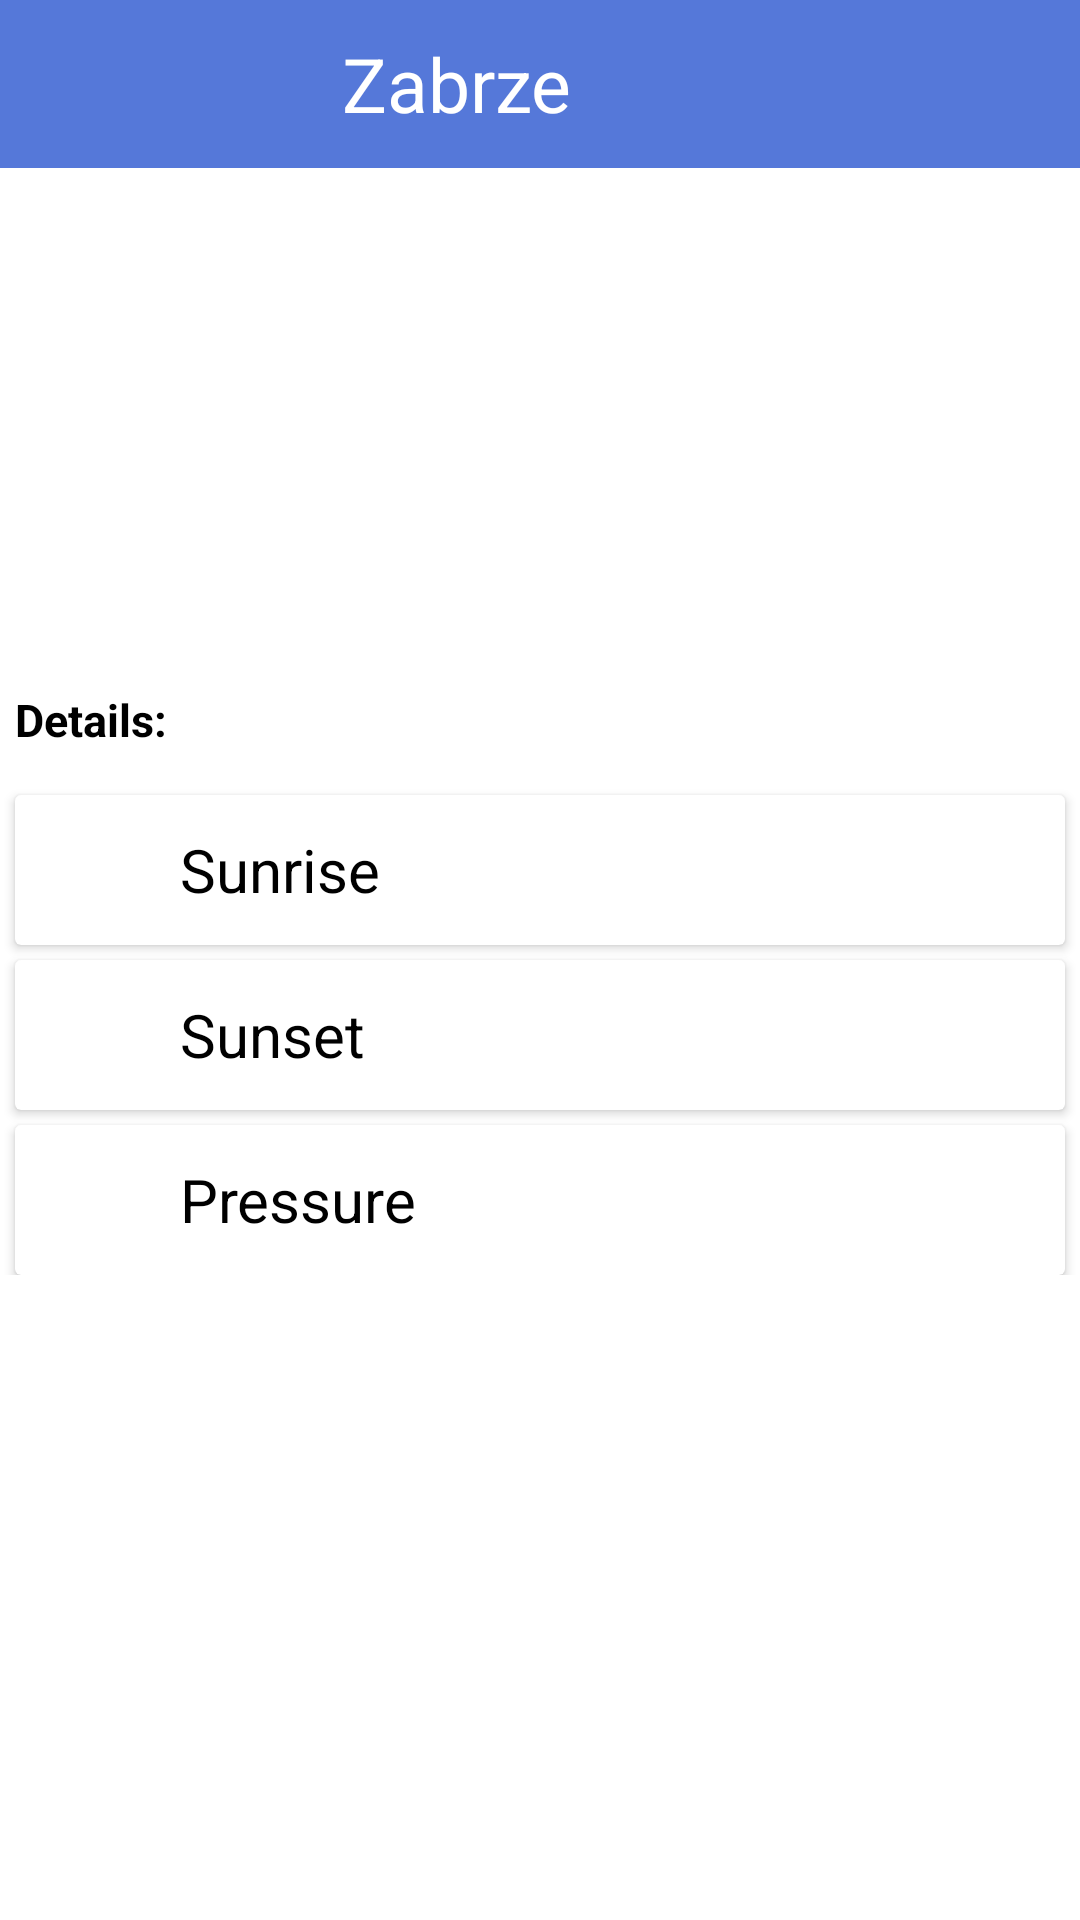

Write the Android layout XML for this screen, with the resource values it uses.
<!-- AndroidManifest.xml: application theme Theme.WeatherApp -->
<!-- res/layout/favorite_city_one_row.xml -->
<?xml version="1.0" encoding="utf-8"?>
<androidx.constraintlayout.widget.ConstraintLayout xmlns:android="http://schemas.android.com/apk/res/android"
    android:layout_width="match_parent"
    android:layout_height="match_parent"
    xmlns:app="http://schemas.android.com/apk/res-auto">

    <LinearLayout
        android:id="@+id/linearLayoutFSC2"
        android:layout_width="match_parent"
        android:layout_height="56dp"
        app:layout_constraintTop_toTopOf="parent"
        android:background="@color/primaryColor"
        android:orientation="horizontal"
        >

        <TextView
            android:id="@+id/searchedCityName2"
            android:layout_width="0dp"
            android:layout_height="match_parent"
            android:layout_weight="1"
            android:gravity="center"
            android:textSize="25dp"
            android:textColor="@color/white"
            android:text="Zabrze"
            />

        <CheckBox
            android:id="@+id/addToFavoriteButton2"
            android:layout_width="56dp"
            android:button="@null"
            android:layout_height="match_parent"
            android:checked="false"
            android:drawableLeft="@drawable/ic_baseline_favorite_24"
            />

    </LinearLayout>

    <TextView
        android:id="@+id/temperatureDay2"
        android:layout_width="wrap_content"
        android:layout_height="wrap_content"
        app:layout_constraintTop_toBottomOf="@id/linearLayoutFSC2"
        app:layout_constraintLeft_toLeftOf="parent"
        app:layout_constraintRight_toRightOf="parent"
        app:layout_constraintBottom_toTopOf="@id/temperatureInfo2"
        android:textSize="25dp"
        android:textColor="@color/black"
        android:layout_marginTop="10dp"
        />

    <LinearLayout
        android:id="@+id/temperatureInfo2"
        android:layout_width="200dp"
        android:layout_height="110dp"
        app:layout_constraintTop_toBottomOf="@id/temperatureDay2"
        app:layout_constraintLeft_toLeftOf="parent"
        app:layout_constraintRight_toRightOf="parent"
        android:layout_marginTop="10dp"
        android:orientation="vertical"
        >

        <LinearLayout
            android:id="@+id/weatherIconLayout2"
            android:layout_width="match_parent"
            android:layout_height="75dp"
            android:orientation="horizontal"
            android:layout_marginTop="10dp"
            >

            <ImageView
                android:id="@+id/weatherIcon2"
                android:layout_width="75dp"
                android:layout_height="75dp"
                />

            <TextView
                android:id="@+id/temperatureTV2"
                android:layout_width="125dp"
                android:layout_height="75dp"
                android:gravity="center"
                android:textSize="50dp"
                android:textColor="@color/black"
                />

        </LinearLayout>

        <TextView
            android:id="@+id/weatherIconDescription2"
            android:layout_width="match_parent"
            android:layout_height="35dp"
            android:textSize="15dp"
            android:gravity="center"
            android:textColor="@color/black"
            />

    </LinearLayout>

    <TextView
        android:id="@+id/weatherDetailsText2"
        android:layout_width="match_parent"
        android:layout_height="wrap_content"
        app:layout_constraintLeft_toLeftOf="parent"
        app:layout_constraintRight_toRightOf="parent"
        app:layout_constraintTop_toBottomOf="@id/temperatureInfo2"
        android:layout_marginTop="10dp"
        android:textSize="15dp"
        android:textColor="@color/black"
        android:textStyle="bold"
        android:text="Details:"
        android:layout_marginLeft="5dp"

        />

    <LinearLayout
        android:id="@+id/weatherDetails2"
        android:layout_width="match_parent"
        android:layout_height="wrap_content"
        android:orientation="vertical"
        app:layout_constraintTop_toBottomOf="@id/weatherDetailsText2"
        android:layout_marginTop="10dp"
        >

        <androidx.cardview.widget.CardView
            android:layout_width="match_parent"
            android:layout_height="50dp"
            android:layout_marginTop="5dp"
            android:layout_marginRight="5dp"
            android:layout_marginLeft="5dp"
            >

            <LinearLayout
                android:layout_width="match_parent"
                android:layout_height="match_parent"
                android:orientation="horizontal"
                >

                <ImageView
                    android:id="@+id/sunriseIcon2"
                    android:layout_width="50dp"
                    android:layout_height="match_parent"
                    />

                <TextView
                    android:layout_width="0dp"
                    android:layout_height="match_parent"
                    android:layout_weight="6"
                    android:gravity="center_vertical"
                    android:textSize="20dp"
                    android:textColor="@color/black"
                    android:text="Sunrise"
                    android:layout_marginLeft="5dp"
                    />

                <TextView
                    android:id="@+id/sunriseTime2"
                    android:layout_width="0dp"
                    android:layout_height="match_parent"
                    android:layout_marginLeft="5dp"
                    android:layout_weight="3"
                    android:gravity="center"
                    android:textColor="@color/black"
                    android:textSize="15dp"
                    />

            </LinearLayout>

        </androidx.cardview.widget.CardView>

        <androidx.cardview.widget.CardView
            android:layout_width="match_parent"
            android:layout_height="50dp"
            android:layout_marginTop="5dp"
            android:layout_marginRight="5dp"
            android:layout_marginLeft="5dp"
            >

            <LinearLayout
                android:layout_width="match_parent"
                android:layout_height="match_parent"
                android:orientation="horizontal"
                >

                <ImageView
                    android:id="@+id/sunsetIcon2"
                    android:layout_width="50dp"
                    android:layout_height="match_parent"
                    />

                <TextView
                    android:layout_width="0dp"
                    android:layout_height="match_parent"
                    android:layout_weight="6"
                    android:gravity="center_vertical"
                    android:textSize="20dp"
                    android:textColor="@color/black"
                    android:text="Sunset"
                    android:layout_marginLeft="5dp"
                    />

                <TextView
                    android:id="@+id/sunsetTime2"
                    android:layout_width="0dp"
                    android:layout_height="match_parent"
                    android:layout_marginLeft="5dp"
                    android:layout_weight="3"
                    android:gravity="center"
                    android:textColor="@color/black"
                    android:textSize="15dp"
                    />

            </LinearLayout>

        </androidx.cardview.widget.CardView>

        <androidx.cardview.widget.CardView
            android:layout_width="match_parent"
            android:layout_height="50dp"
            android:layout_marginTop="5dp"
            android:layout_marginRight="5dp"
            android:layout_marginLeft="5dp"
            >

            <LinearLayout
                android:layout_width="match_parent"
                android:layout_height="match_parent"
                android:orientation="horizontal"
                >

                <ImageView
                    android:id="@+id/pressureIcon2"
                    android:layout_width="50dp"
                    android:layout_height="match_parent"
                    />

                <TextView
                    android:layout_width="0dp"
                    android:layout_height="match_parent"
                    android:layout_weight="6"
                    android:gravity="center_vertical"
                    android:textSize="20dp"
                    android:textColor="@color/black"
                    android:text="Pressure"
                    android:layout_marginLeft="5dp"
                    />

                <TextView
                    android:id="@+id/pressureValue2"
                    android:layout_width="0dp"
                    android:layout_height="match_parent"
                    android:layout_marginLeft="5dp"
                    android:layout_weight="3"
                    android:gravity="center"
                    android:textColor="@color/black"
                    android:textSize="15dp"
                    />

            </LinearLayout>

        </androidx.cardview.widget.CardView>

    </LinearLayout>

</androidx.constraintlayout.widget.ConstraintLayout>
<!-- resources referenced by this layout -->
<resources>
  <color name="black">#FF000000</color>
  <color name="primaryColor">#5578D9</color>
  <color name="white">#FFFFFFFF</color>
  <style name="Theme.WeatherApp" parent="Theme.MaterialComponents.DayNight.NoActionBar">
          
          <item name="colorPrimary">@color/primaryColor</item>
          <item name="colorPrimaryVariant">@color/primaryColorVariant</item>
          <item name="colorOnPrimary">@color/white</item>
          
          <item name="colorSecondary">@color/teal_200</item>
          <item name="colorSecondaryVariant">@color/teal_700</item>
          <item name="colorOnSecondary">@color/black</item>
          
          <item name="android:statusBarColor" tools:targetApi="l">?attr/colorPrimaryVariant</item>
          
      </style>
  <color name="primaryColorVariant">#5554D9</color>
  <color name="teal_200">#FF03DAC5</color>
  <color name="teal_700">#FF018786</color>
</resources>
